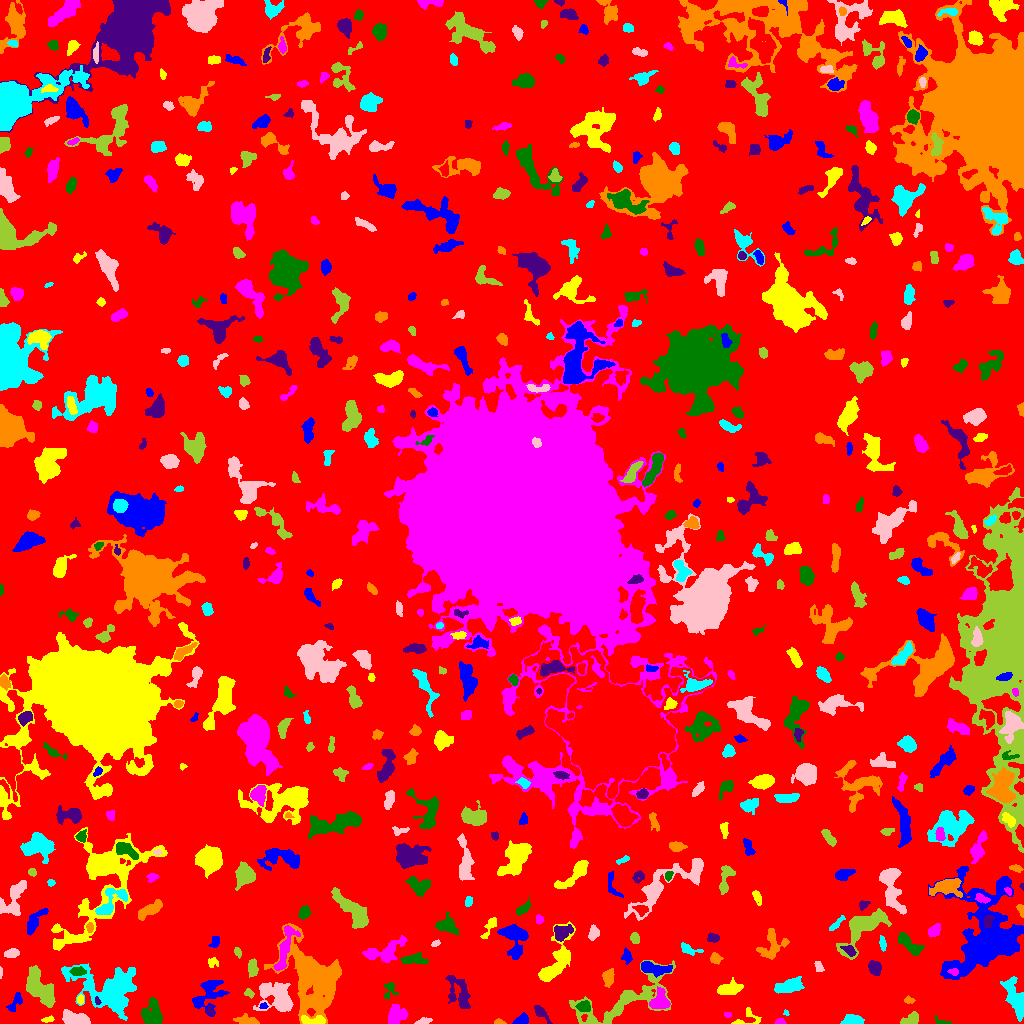

The data file committed next to this chart (first rows):
ID, X, Y, A, B, theta, total_flux, mu_max, mu_median, mu_mean, R_fwhm, R_e, R10, R90, x_start, x_end, y_start, y_end, area, greylevel
0, 513.7, 509.4, 303.2, 294.9, -1.081, 2152942, 12.0, 3.0, 2.834, 152.3, 253.2, 99.38, 395.1, 0, 1023, 0, 1023, 759763, 2.834
1, 521.2, 3.303, 3.515, 2.108, 0.4484, 300.0, 5.0, 2.0, 2.29, 4.26, 3.29, 1.262, 5.14, 512, 528, 0, 11, 131, 8.29
2, 48.29, 4.014, 2.943, 1.247, 0.1567, 70.0, 2.0, 1.0, 1.061, 3.989, 2.326, 0.9772, 3.656, 41, 54, 1, 8, 66, 7.061
3, 780, 1.651, 2.544, 1.454, 0.01331, 212.0, 8.0, 3.5, 3.655, 3.038, 2.326, 0.7979, 3.613, 774, 786, 0, 5, 58, 8.655
4, 941.5, 1.767, 4.554, 1.612, -0.2801, 176.0, 5.0, 2.0, 2.479, 3.141, 2.646, 0.9772, 4.146, 935, 951, 0, 8, 71, 7.479
5, 540.5, 10.96, 4.699, 2.004, -0.8048, 267.0, 5.0, 1.0, 1.792, 3.785, 3.385, 1.262, 5.642, 534, 552, 0, 18, 149, 7.792
6, 499, 1.222, 2.542, 1.143, -0.07505, 117.0, 5.0, 2.0, 2.25, 2.585, 2.034, 0.7979, 3.241, 494, 506, 0, 5, 52, 8.25
7, 854.1, 3.129, 4.703, 2.293, -0.005977, 823.0, 10.0, 4.0, 4.425, 5.202, 3.989, 1.596, 6.283, 840, 864, 0, 9, 186, 11.42
8, 423.4, 2.411, 4.353, 1.23, 0.232, 73.0, 2.0, 1.0, 0.8202, 4.26, 2.523, 0.9772, 3.949, 414, 432, 0, 6, 89, 7.82
9, 910.6, 4.267, 5.201, 2.604, 0.3999, 510.0, 6.0, 3.0, 3.054, 6.129, 4.406, 1.693, 6.555, 900, 918, 0, 12, 167, 8.054
10, 189.3, 5.617, 3.61, 1.569, -0.6357, 81.0, 2.0, 1.0, 0.8438, 4.652, 2.932, 1.128, 4.334, 183, 195, 0, 12, 96, 6.844
11, 209, 30.43, 9.793, 6.467, 0.8112, 1219, 7.0, 2.0, 2.372, 5.078, 7.069, 2.459, 11.07, 192, 229, 7, 43, 514, 7.372
12, 313.4, 3.154, 7.345, 2.055, -0.03048, 539.0, 7.0, 3.0, 3.011, 4.687, 4.297, 1.596, 6.58, 301, 325, 0, 8, 179, 12.01
13, 727.8, 8.718, 1.816, 1.355, -0.2757, 85.0, 5.0, 2.0, 2.024, 2.034, 1.954, 0.5642, 3.192, 724, 731, 6, 11, 42, 9.024
14, 151.9, 9.092, 6.317, 4.96, -1.457, 1125, 7.0, 3.0, 2.812, 6.103, 6.155, 2.394, 9.739, 141, 162, 0, 26, 400, 9.812
15, 209.9, 12.37, 2.02, 1.394, -1.134, 71.0, 3.0, 1.0, 1.145, 2.646, 2.111, 0.7979, 3.29, 206, 214, 8, 18, 62, 9.145
16, 247.3, 2.833, 6.261, 2.183, -0.1424, 462.0, 6.0, 3.0, 2.671, 5.323, 4.297, 1.493, 6.58, 233, 259, 0, 10, 173, 7.671
17, 785.6, 10.88, 1.624, 1.199, -0.9289, 77.0, 5.0, 2.0, 2.484, 2.111, 1.693, 0.5642, 2.646, 783, 789, 8, 14, 31, 8.484
18, 76.39, 4.769, 6.834, 2.715, -0.1876, 1063, 9.0, 3.0, 3.451, 5.352, 5.171, 1.954, 8.156, 62, 90, 0, 14, 308, 9.451
19, 623.9, 22.86, 29.11, 9.553, 0.4146, 4897, 10.0, 3.0, 3.802, 9.772, 11.86, 4.222, 18.13, 569, 675, 0, 63, 1288, 7.802
20, 181.8, 196.8, 25.42, 10.83, 1.515, 87945, 192.0, 4.0, 16.16, 8.722, 11, 3.989, 25.21, 136, 232, 0, 246, 5442, 21.16
21, 263.3, 17.34, 2, 1.374, 0.05551, 115.0, 6.0, 2.0, 2.396, 2.585, 2.034, 0.7979, 3.241, 259, 268, 15, 21, 48, 9.396
22, 746.1, 4.671, 8.341, 4.245, 0.2851, 298.0, 5.0, 2.0, 1.828, 3.241, 3.868, 1.382, 6.433, 731, 761, 0, 16, 163, 7.828
23, 395.3, 7.422, 5.107, 4.085, 0.8017, 1155, 8.0, 3.0, 3.863, 6.77, 5.293, 2.111, 8.463, 388, 408, 0, 19, 299, 8.863
24, 583.5, 16.88, 3.389, 2.337, -0.02484, 234.0, 5.0, 2.0, 1.66, 3.09, 3.432, 1.262, 5.557, 575, 590, 12, 23, 141, 9.66
25, 97.38, 22.23, 1.854, 1.124, -1.188, 69.0, 4.0, 1.0, 1.605, 2.523, 1.784, 0.5642, 2.877, 95, 101, 19, 27, 43, 12.6
26, 908.6, 23.58, 2.369, 1.63, -0.1197, 79.0, 3.0, 1.0, 1.197, 2.523, 2.394, 0.7979, 3.909, 904, 915, 20, 28, 66, 7.197
27, 1015, 25.89, 10.44, 3.955, -1.179, 1423, 6.0, 3.0, 2.768, 9.115, 7.092, 2.706, 11.16, 1000, 1023, 2, 47, 514, 7.768
28, 279.2, 24.26, 8.6, 5.977, -0.6284, 3845, 21.0, 3.0, 5.246, 5.781, 6.652, 2.459, 12.5, 253, 293, 12, 41, 733, 10.25
29, 249.1, 30.42, 2.493, 1.649, -0.5385, 66.0, 2.0, 1.0, 0.9167, 3.949, 2.257, 0.9772, 3.656, 244, 254, 25, 35, 72, 6.917
30, 836.3, 48.34, 8.869, 5.227, -0.9678, 1139, 5.0, 2.0, 2.423, 8.195, 6.723, 2.646, 10.33, 813, 845, 25, 65, 470, 8.423
31, 15.02, 20.78, 5.766, 2.385, 1.037, 468.0, 6.0, 3.0, 3.019, 5.726, 4.222, 1.693, 6.333, 6, 22, 12, 31, 155, 8.019
32, 80.23, 23.75, 2.224, 1.566, -1.56, 166.0, 6.0, 3.0, 2.767, 3.192, 2.394, 0.7979, 3.742, 77, 83, 19, 29, 60, 9.767
33, 659.6, 21.9, 4.708, 4.157, 0.9591, 1200, 10.0, 4.0, 4.054, 6.129, 5.046, 2.034, 8.038, 649, 670, 15, 37, 296, 12.05
34, 389, 33.03, 5.024, 3.132, 1.212, 220.0, 4.0, 1.0, 1.606, 4.184, 3.478, 1.262, 5.917, 384, 398, 24, 41, 137, 7.606
35, 459.1, 31.04, 9.762, 5.165, -1.153, 1134, 6.0, 2.0, 2.503, 8.253, 6.91, 2.646, 10.49, 445, 470, 15, 48, 453, 7.503
36, 608.4, 46.51, 4.3, 2.643, 1.469, 438.0, 6.0, 2.0, 2.517, 5.171, 4.297, 1.596, 6.507, 602, 614, 36, 55, 174, 8.517
37, 789.1, 37.44, 7.257, 2.933, 0.2306, 1491, 11.0, 4.0, 4.372, 5.89, 5.642, 2.185, 8.74, 774, 804, 30, 47, 341, 9.372
38, 0.4, 51.5, 2.291, 0.4899, -0.0, 40.0, 3.0, 0.0, 1.212, 2.257, 1.382, 0.5642, 2.034, 0, 2, 45, 57, 33, 9.212
39, 39.24, 35.73, 10.68, 4.979, -0.9747, 2682, 9.0, 4.0, 3.938, 8.5, 8.195, 3.192, 12.73, 26, 55, 16, 58, 681, 8.938
40, 367.8, 43.31, 2.488, 1.806, -0.171, 120.0, 3.0, 2.0, 2.143, 3.742, 2.459, 0.9772, 3.7, 364, 373, 40, 47, 56, 7.143
41, 654, 55.12, 8.907, 2.809, -0.117, 1206, 8.0, 4.0, 3.928, 7.313, 5.781, 2.185, 8.831, 641, 672, 46, 62, 307, 9.928
42, 728.2, 34.38, 6.39, 2.953, 0.1749, 792.0, 8.0, 3.0, 2.88, 4.754, 5.046, 1.784, 8.137, 717, 743, 29, 46, 275, 7.88
43, 953.9, 51.56, 2.179, 1.514, -0.1026, 82.0, 3.0, 1.0, 1.242, 2.764, 2.257, 0.7979, 3.613, 947, 958, 48, 55, 66, 12.24
44, 77.06, 52.03, 3.414, 2.027, -0.0457, 330.0, 6.0, 2.0, 2.578, 4.37, 3.241, 1.262, 5.202, 69, 86, 48, 57, 128, 11.58
45, 874.7, 55.21, 3.598, 2.676, -1.115, 902.0, 11.0, 5.0, 5.244, 5.046, 3.989, 1.596, 6.206, 868, 881, 48, 63, 172, 10.24
46, 314.3, 43.37, 18.01, 11.3, -1.1, 10784, 19.0, 3.0, 4.391, 7.632, 13.73, 4.583, 23.51, 264, 341, 0, 100, 2456, 9.391
47, 109.6, 35.25, 15.94, 11.09, -0.2591, 6546, 13.0, 3.0, 3.896, 9.167, 11.74, 4.297, 19.71, 61, 136, 3, 60, 1680, 8.896
48, 818.7, 56.01, 2.806, 1.846, -1.161, 278.0, 7.0, 3.0, 3.31, 3.432, 2.821, 0.9772, 4.442, 814, 824, 52, 62, 84, 11.31
49, 252.6, 55.43, 4.411, 2.279, -1.568, 624.0, 7.0, 4.0, 3.925, 5.528, 4.146, 1.693, 6.232, 248, 258, 46, 65, 159, 8.925
50, 747.2, 65.98, 2.163, 1.403, 0.2076, 94.0, 3.0, 2.0, 2.0, 3.241, 2.185, 0.9772, 3.29, 742, 751, 63, 69, 47, 9.0
51, 626.7, 67.03, 3.636, 2.341, -1.441, 178.0, 3.0, 1.0, 1.521, 4.146, 3.478, 1.262, 5.47, 621, 632, 59, 76, 117, 7.521
52, 212.2, 61.03, 2.546, 2.433, 0.01628, 152.0, 4.0, 1.0, 1.708, 3.656, 2.821, 0.9772, 4.72, 208, 218, 56, 66, 89, 7.708
53, 284.9, 75.42, 13.86, 3.088, 1.299, 1092, 6.0, 2.0, 2.606, 8.058, 6.482, 2.523, 10.01, 273, 300, 53, 98, 419, 9.606
54, 414.4, 64.31, 6.75, 2.417, 0.01126, 392.0, 4.0, 2.0, 1.774, 6.283, 4.442, 1.693, 7.069, 400, 428, 59, 71, 221, 9.774
55, 849.7, 72.82, 3.178, 1.77, -0.6648, 192.0, 5.0, 1.0, 1.67, 3.141, 2.932, 1.128, 4.754, 840, 856, 67, 78, 115, 10.67
56, 715.7, 64.66, 2.838, 2.424, -0.7677, 345.0, 6.0, 3.0, 3.08, 4.478, 3.29, 1.262, 5.171, 710, 723, 59, 71, 112, 8.08
57, 688.1, 74.35, 4.734, 2.084, -0.3244, 426.0, 10.0, 2.0, 2.878, 3.141, 3.141, 1.128, 5.499, 681, 703, 68, 81, 148, 8.878
58, 12.09, 69.67, 3.051, 1.887, 0.189, 223.0, 4.0, 1.0, 1.77, 4.297, 2.985, 1.262, 4.886, 4, 19, 66, 75, 126, 7.77
59, 237.2, 71.44, 2.375, 1.56, -1.075, 93.0, 3.0, 1.0, 1.409, 2.985, 2.394, 0.9772, 3.827, 234, 241, 65, 76, 66, 7.409
... 549 more rows
